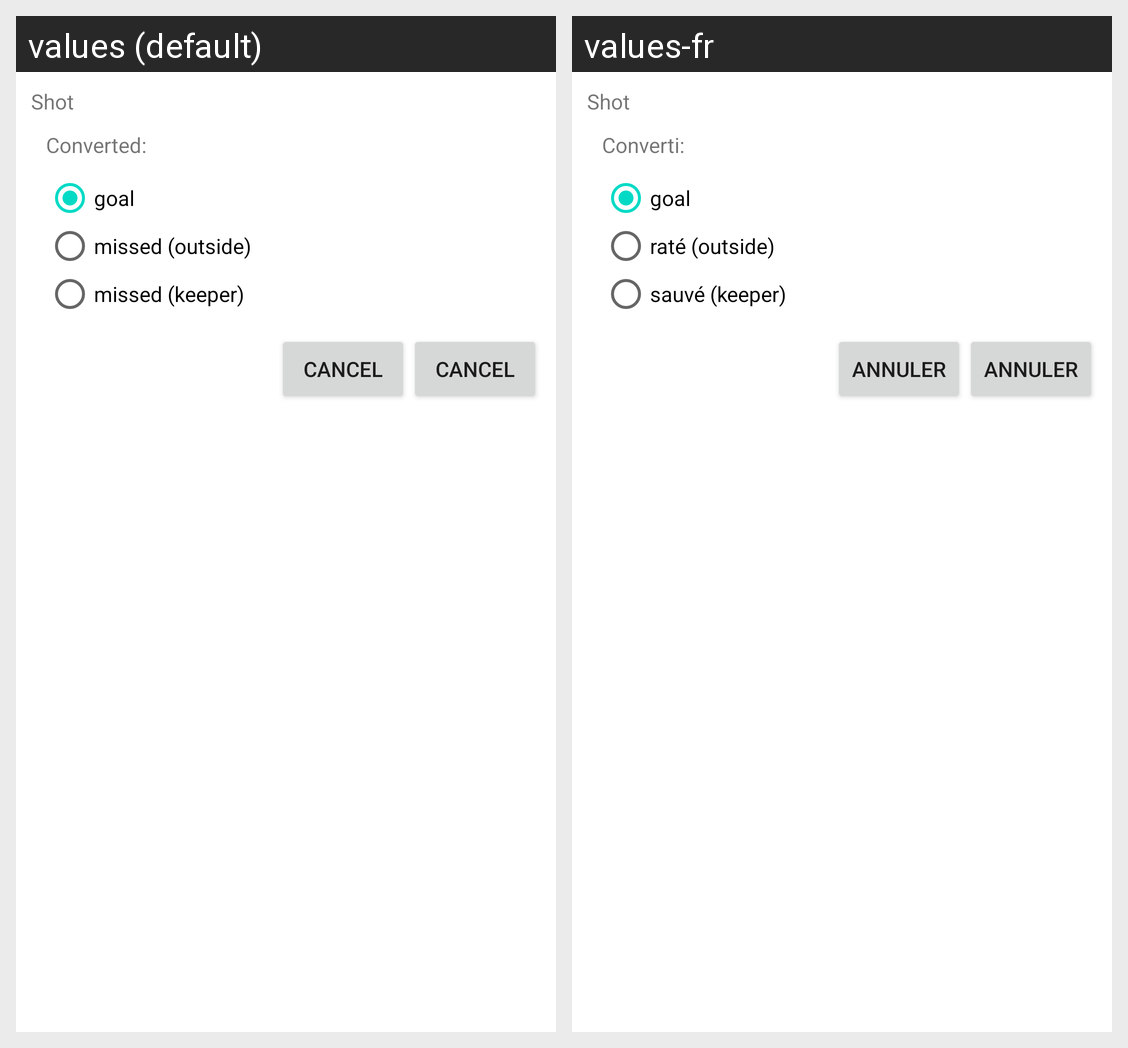

For this localized Android screen grid, give each drawn string resource with its value in every locale shown.
Android screen res/layout/layout_shot.xml rendered under 2 locales, left to right: values (default), values-fr. Device: Nexus 5 (rendered at 1080×1920; each locale shown at half size, 540×960, under a caption strip naming it); theme AppTheme.
Strings drawn on this screen, with the default value and each locale's value (text and hints the layout hard-codes, and strings that could not be matched under every locale, appear in the picture but are not listed):

shot_pop
  values: Shot
  values-fr: Shot

converted
  values: Converted:
  values-fr: Converti:

goal_pop
  values: goal
  values-fr: goal

missed_outside
  values: missed (outside)
  values-fr: raté (outside)

missed_keeper
  values: missed (keeper)
  values-fr: sauvé (keeper)

cancel
  values: Cancel
  values-fr: Annuler
